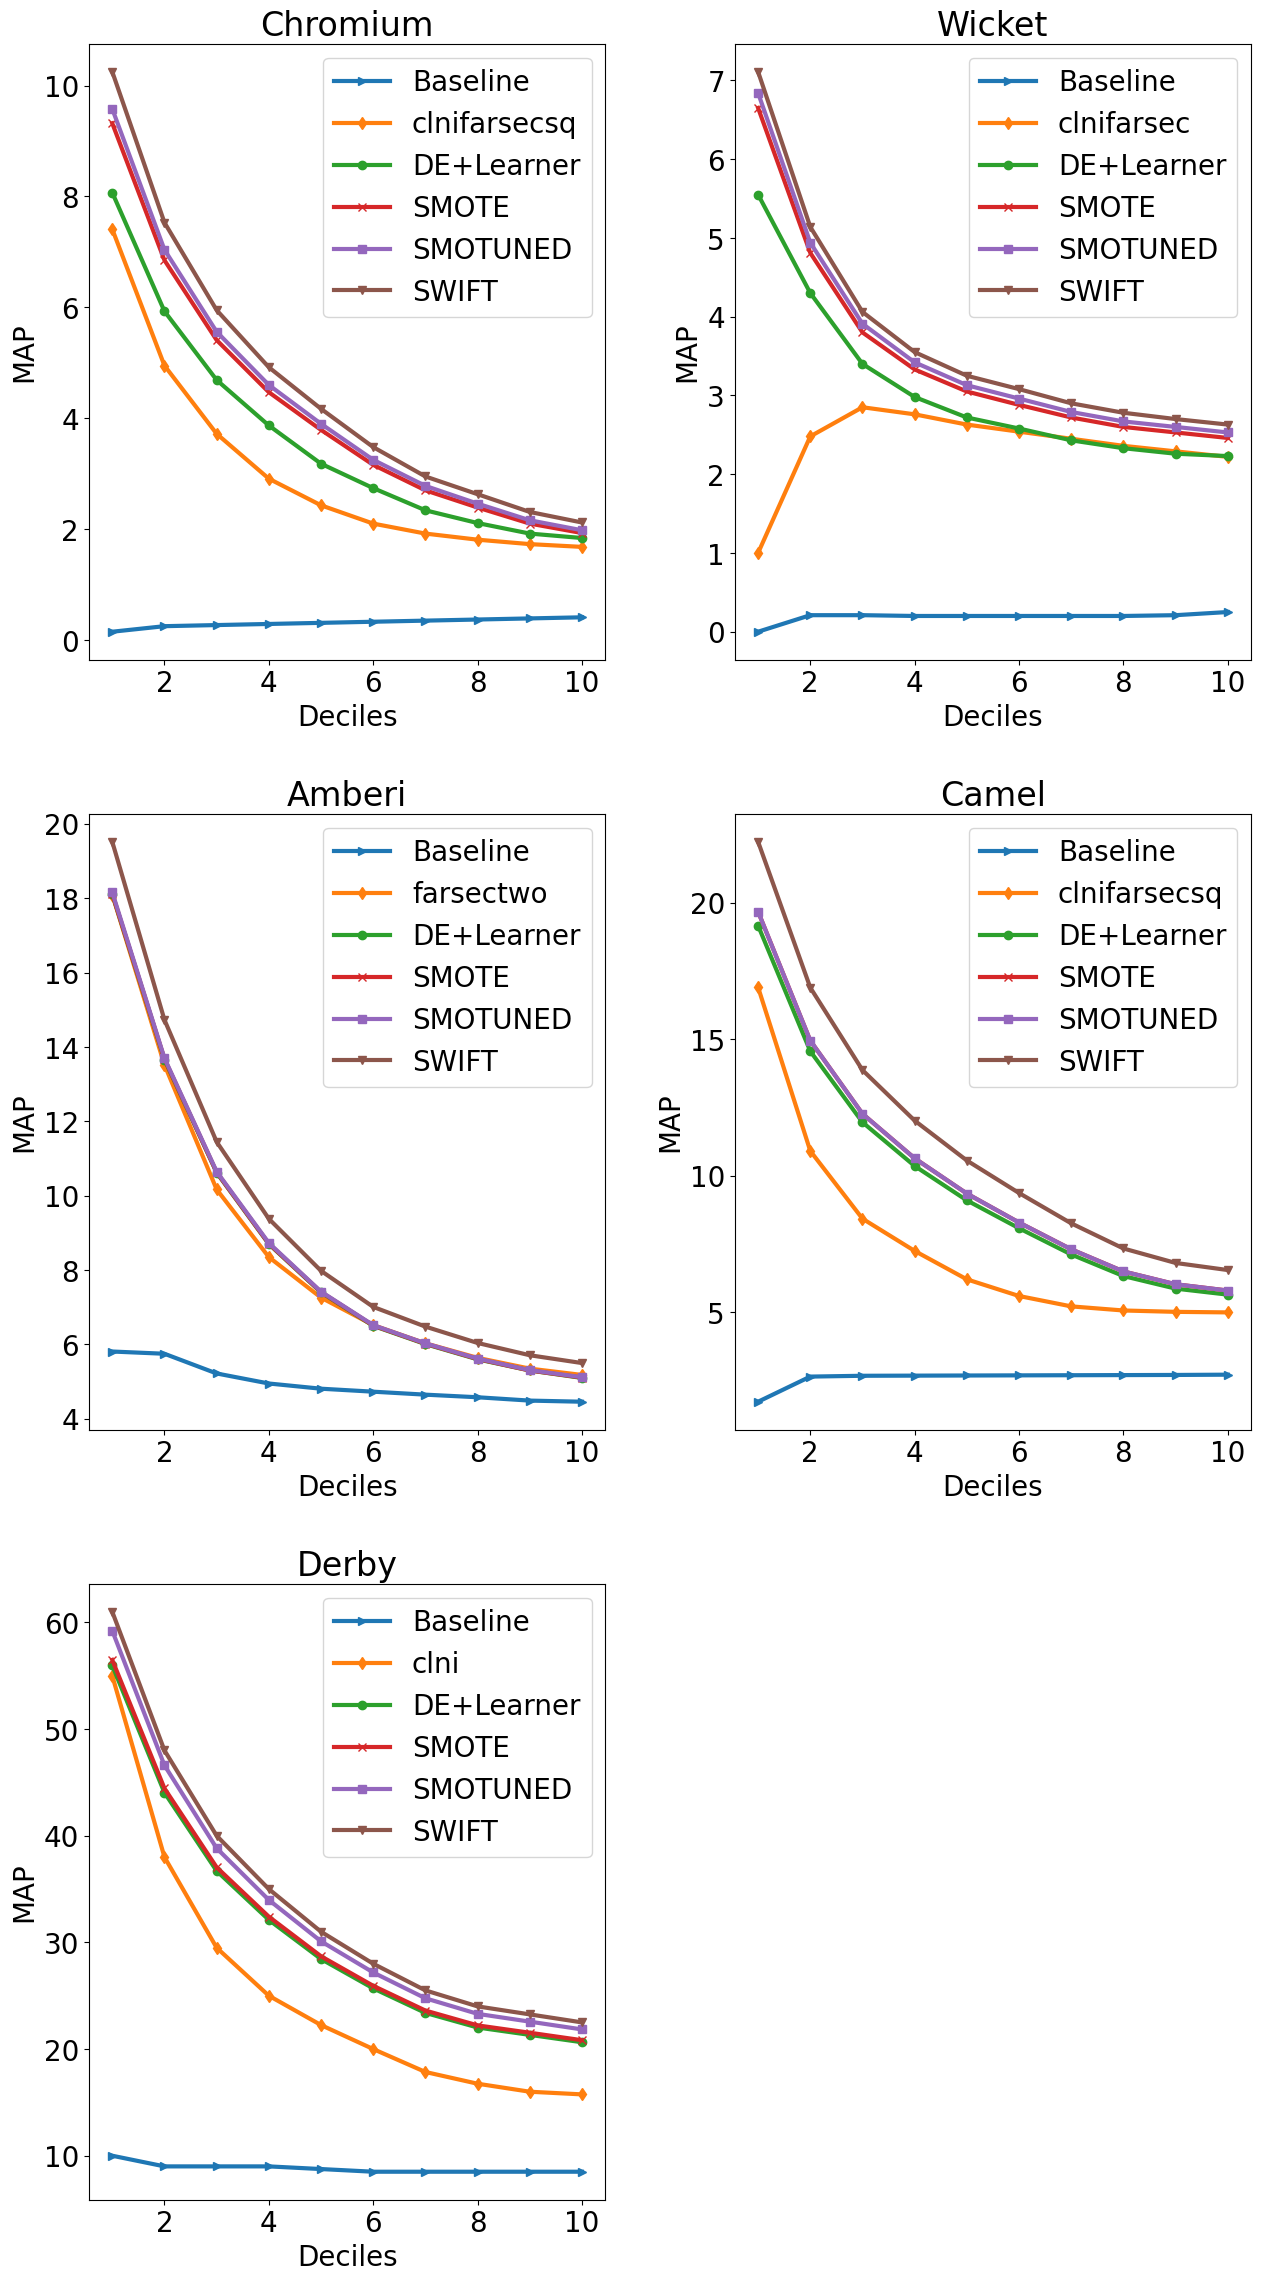

Python code for this plot:
import matplotlib.pyplot as plt

# plt.style.use('seaborn-whitegrid')

font = {'family': 'normal',
        'size': 20}
plt.rc('font', **font)

deciles = list(range(1, 11))

chromium_baseline = [0.15, 0.25, 0.27, 0.29, 0.31, 0.33, 0.35, 0.37, 0.39, 0.41]
chromium_farsec_values = [7.41, 4.95, 3.72, 2.91, 2.43, 2.10, 1.92, 1.81, 1.73, 1.68]
chromium_de_values = [8.07, 5.93, 4.69, 3.87, 3.18, 2.74, 2.34, 2.11, 1.92, 1.84]
chromium_smote_values = [9.32, 6.85, 5.41, 4.47, 3.79, 3.16, 2.7, 2.39, 2.1, 1.93]
chromium_smotuned_values = [9.58, 7.04, 5.56, 4.6, 3.9, 3.25, 2.78, 2.46, 2.16, 1.98]
chromium_swift_values = [10.25, 7.53, 5.95, 4.92, 4.17, 3.48, 2.95, 2.63, 2.31, 2.12]

# fig,axs=plt.subplots(nrows,ncols,figsize=(width,height))
fig, axs = plt.subplots(3, 2, figsize=(15, 28))

axs[0, 0].plot(deciles, chromium_baseline, '->', label='Baseline', linewidth=3.0)
axs[0, 0].plot(deciles, chromium_farsec_values, '-d', label='clnifarsecsq', linewidth=3.0)
axs[0, 0].plot(deciles, chromium_de_values, '-o', label='DE+Learner', linewidth=3.0)
axs[0, 0].plot(deciles, chromium_smote_values, '-x', label='SMOTE', linewidth=3.0)
axs[0, 0].plot(deciles, chromium_smotuned_values, '-s', label='SMOTUNED', linewidth=3.0)
axs[0, 0].plot(deciles, chromium_swift_values, '-v', label='SWIFT', linewidth=3.0)
axs[0, 0].set(xlabel='Deciles',
              ylabel='MAP',
              title='Chromium')

axs[0, 0].legend()

wicket_baseline = [0.0, 0.21, 0.21, 0.2, 0.2, 0.2, 0.2, 0.2, 0.21, 0.25]
wicket_farsec_values = [1.00, 2.48, 2.85, 2.76, 2.63, 2.54, 2.45, 2.36, 2.29, 2.22]
wicket_de_values = [5.55, 4.3, 3.4, 2.98, 2.72, 2.58, 2.43, 2.33, 2.26, 2.23]
wicket_smote_values = [6.65, 4.81, 3.8, 3.33, 3.05, 2.88, 2.72, 2.6, 2.53, 2.46]
wicket_smotuned_values = [6.84, 4.94, 3.91, 3.42, 3.13, 2.96, 2.79, 2.67, 2.6, 2.53]
wicket_swift_values = [7.11, 5.14, 4.06, 3.55, 3.25, 3.08, 2.9, 2.78, 2.7, 2.63]

axs[0, 1].plot(deciles, wicket_baseline, '->', label='Baseline', linewidth=3.0)
axs[0, 1].plot(deciles, wicket_farsec_values, '-d', label='clnifarsec', linewidth=3.0)
axs[0, 1].plot(deciles, wicket_de_values, '-o', label='DE+Learner', linewidth=3.0)
axs[0, 1].plot(deciles, wicket_smote_values, '-x', label='SMOTE', linewidth=3.0)
axs[0, 1].plot(deciles, wicket_smotuned_values, '-s', label='SMOTUNED', linewidth=3.0)
axs[0, 1].plot(deciles, wicket_swift_values, '-v', label='SWIFT', linewidth=3.0)
axs[0, 1].set(xlabel='Deciles',
              ylabel='MAP',
              title='Wicket')

axs[0, 1].legend()

amberi_baseline = [5.81, 5.75, 5.22, 4.95, 4.81, 4.73, 4.65, 4.58, 4.49, 4.46]
amberi_farsec_values = [18.10, 13.52, 10.17, 8.35, 7.26, 6.52, 6.03, 5.64, 5.35, 5.18]
amberi_de_values = [18.11, 13.66, 10.62, 8.7, 7.4, 6.5, 6.01, 5.6, 5.3, 5.1]
amberi_smote_values = [18.12, 13.68, 10.63, 8.71, 7.41, 6.51, 6.02, 5.61, 5.3, 5.11]
amberi_smotuned_values = [18.16, 13.7, 10.65, 8.73, 7.42, 6.52, 6.03, 5.62, 5.31, 5.12]
amberi_swift_values = [19.52, 14.73, 11.45, 9.38, 7.98, 7.01, 6.48, 6.04, 5.71, 5.5]

axs[1, 0].plot(deciles, amberi_baseline, '->', label='Baseline', linewidth=3.0)
axs[1, 0].plot(deciles, amberi_farsec_values, '-d', label='farsectwo', linewidth=3.0)
axs[1, 0].plot(deciles, amberi_de_values, '-o', label='DE+Learner', linewidth=3.0)
axs[1, 0].plot(deciles, amberi_smote_values, '-x', label='SMOTE', linewidth=3.0)
axs[1, 0].plot(deciles, amberi_smotuned_values, '-s', label='SMOTUNED', linewidth=3.0)
axs[1, 0].plot(deciles, amberi_swift_values, '-v', label='SWIFT', linewidth=3.0)
axs[1, 0].set(xlabel='Deciles',
              ylabel='MAP',
              title='Amberi')

axs[1, 0].legend()

camel_baseline = [1.73, 2.65, 2.68, 2.685, 2.690, 2.695, 2.70, 2.705, 2.71, 2.72]
camel_farsec_values = [16.90, 10.91, 8.43, 7.25, 6.21, 5.60, 5.22, 5.07, 5.02, 5.00]
camel_de_values = [19.16, 14.56, 11.96, 10.36, 9.1, 8.08, 7.12, 6.33, 5.87, 5.65]
camel_smote_values = [19.67, 14.95, 12.27, 10.64, 9.35, 8.29, 7.31, 6.5, 6.03, 5.8]
camel_smotuned_values = [19.67, 14.95, 12.27, 10.64, 9.35, 8.29, 7.31, 6.5, 6.03, 5.8]
camel_swift_values = [22.23, 16.89, 13.87, 12.02, 10.56, 9.37, 8.26, 7.34, 6.81, 6.55]

axs[1, 1].plot(deciles, camel_baseline, '->', label='Baseline', linewidth=3.0)
axs[1, 1].plot(deciles, camel_farsec_values, '-d', label='clnifarsecsq', linewidth=3.0)
axs[1, 1].plot(deciles, camel_de_values, '-o', label='DE+Learner', linewidth=3.0)
axs[1, 1].plot(deciles, camel_smote_values, '-x', label='SMOTE', linewidth=3.0)
axs[1, 1].plot(deciles, camel_smotuned_values, '-s', label='SMOTUNED', linewidth=3.0)
axs[1, 1].plot(deciles, camel_swift_values, '-v', label='SWIFT', linewidth=3.0)
axs[1, 1].set(xlabel='Deciles',
              ylabel='MAP',
              title='Camel')

axs[1, 1].legend()

derby_baseline = [10.00, 9.00, 9.00, 9.00, 8.75, 8.50, 8.50, 8.50, 8.50, 8.50]
derby_farsec_values = [55.00, 38.00, 29.50, 25.00, 22.25, 20.00, 17.85, 16.75, 16.00, 15.75]
derby_de_values = [55.96, 44.04, 36.7, 32.11, 28.44, 25.69, 23.39, 22.02, 21.33, 20.64]
derby_smote_values = [56.48, 44.44, 37.04, 32.41, 28.7, 25.93, 23.61, 22.22, 21.53, 20.83]
derby_smotuned_values = [59.22, 46.6, 38.83, 33.98, 30.1, 27.18, 24.76, 23.3, 22.57, 21.84]
derby_swift_values = [61, 48, 40, 35, 31, 28, 25.50, 24, 23.25, 22.50]

axs[2, 0].plot(deciles, derby_baseline, '->', label='Baseline', linewidth=3.0)
axs[2, 0].plot(deciles, derby_farsec_values, '-d', label='clni', linewidth=3.0)
axs[2, 0].plot(deciles, derby_de_values, '-o', label='DE+Learner', linewidth=3.0)
axs[2, 0].plot(deciles, derby_smote_values, '-x', label='SMOTE', linewidth=3.0)
axs[2, 0].plot(deciles, derby_smotuned_values, '-s', label='SMOTUNED', linewidth=3.0)
axs[2, 0].plot(deciles, derby_swift_values, '-v', label='SWIFT', linewidth=3.0)
axs[2, 0].set(xlabel='Deciles',
              ylabel='MAP',
              title='Derby')

axs[2, 0].legend()

fig.subplots_adjust(hspace=0.25, wspace=0.25)
fig.delaxes(axs[2, 1])

plt.savefig("MAP.png", bbox_inches='tight')
# plt.show()
